The GitHub repository JunmyeongPark/yolo26_kant contains a labelled image folder "images" with 5 categories: knob, sign green, sign off, sign red, sign yellow. Examples follow, each with its label.

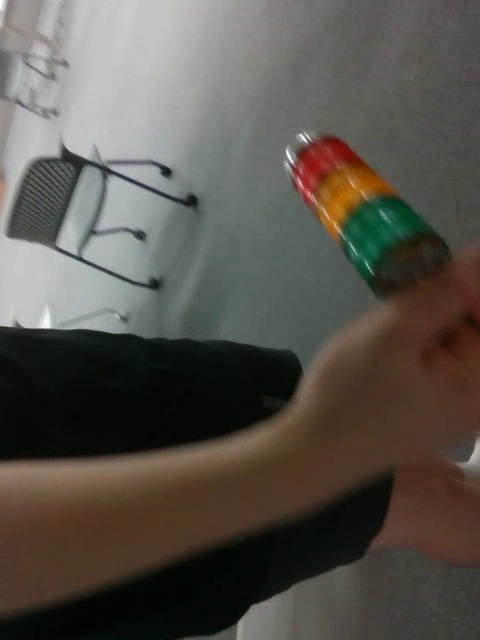
Label: sign off

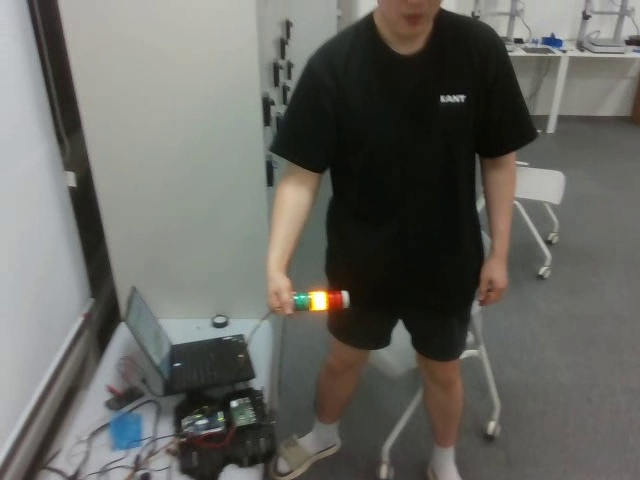
Label: sign yellow

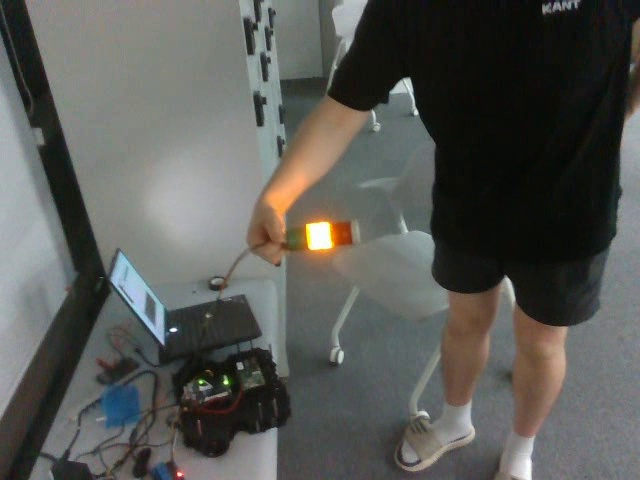
Label: sign yellow

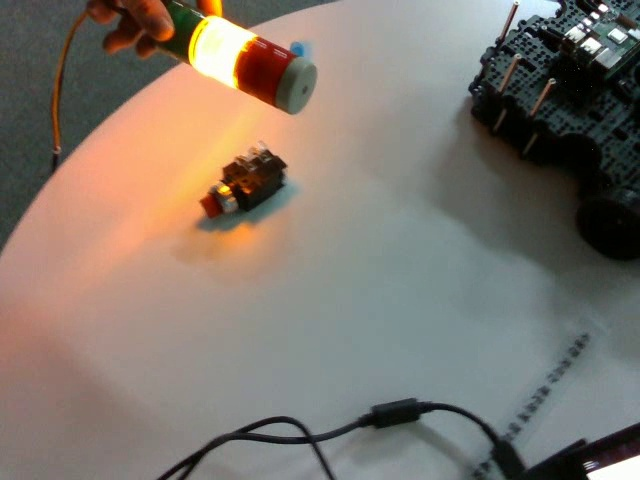
Label: knob

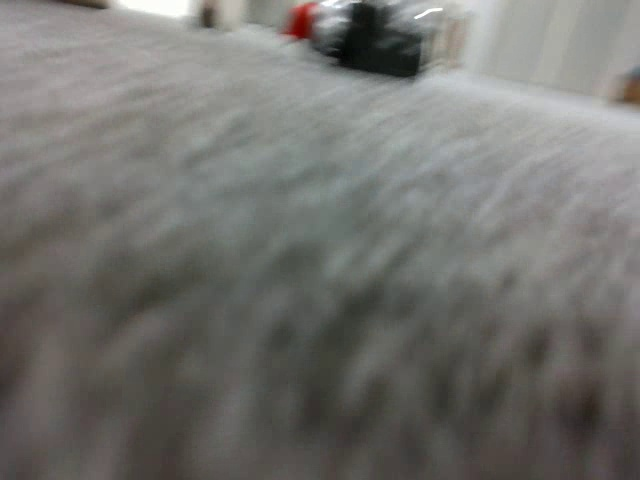
Label: knob

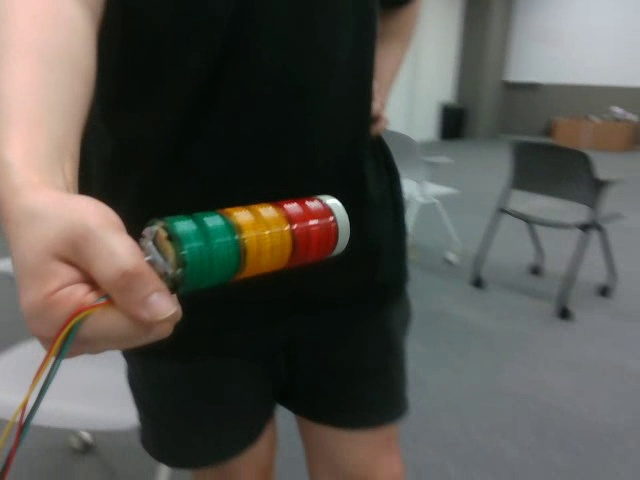
Label: sign off
